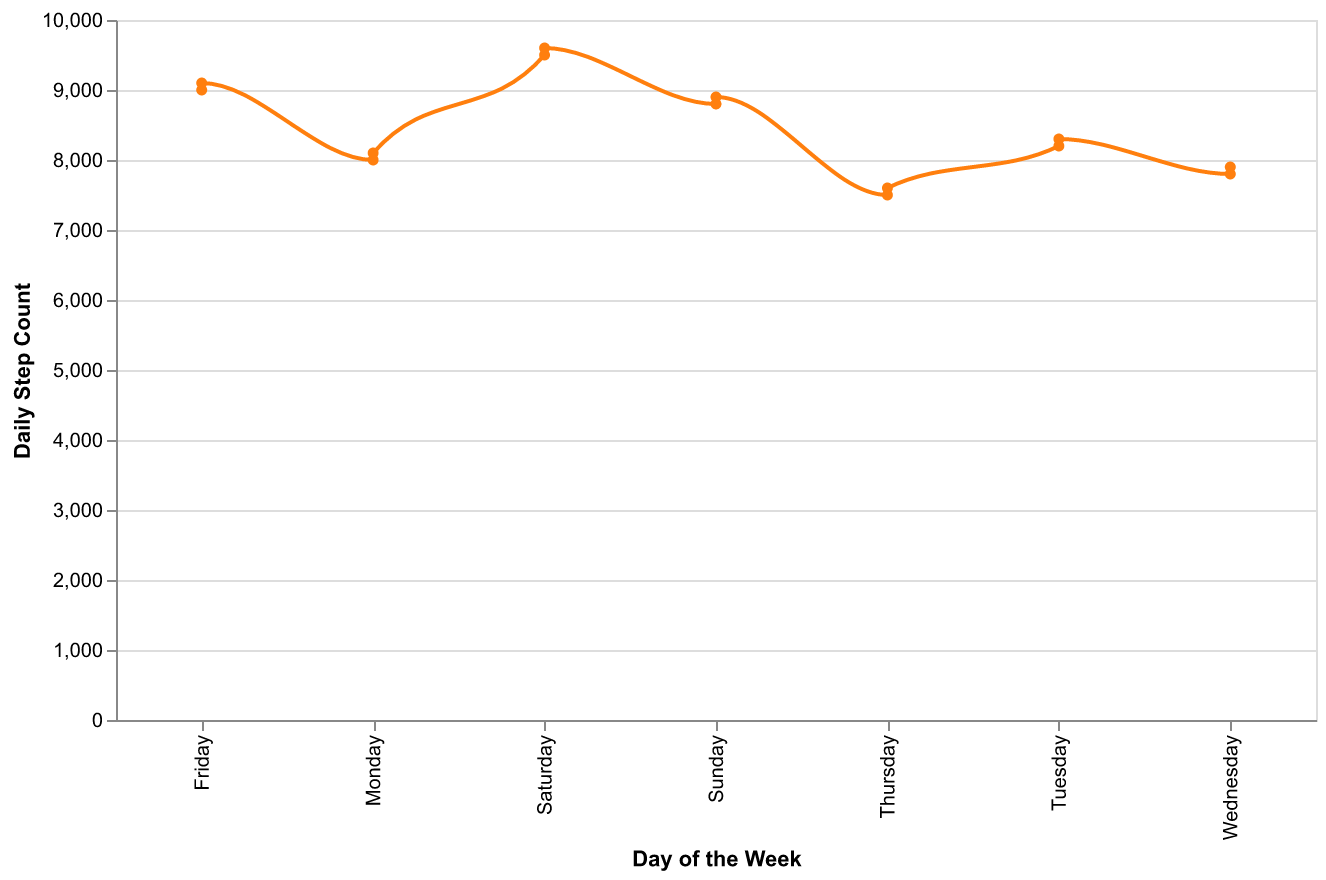

The table this chart was drawn from, first rows:
Day, Step Count
Monday, 8000
Tuesday, 8200
Wednesday, 7800
Thursday, 7500
Friday, 9000
Saturday, 9500
Sunday, 8800
Monday, 8100
Tuesday, 8300
Wednesday, 7900
Thursday, 7600
Friday, 9100
Saturday, 9600
Sunday, 8900
